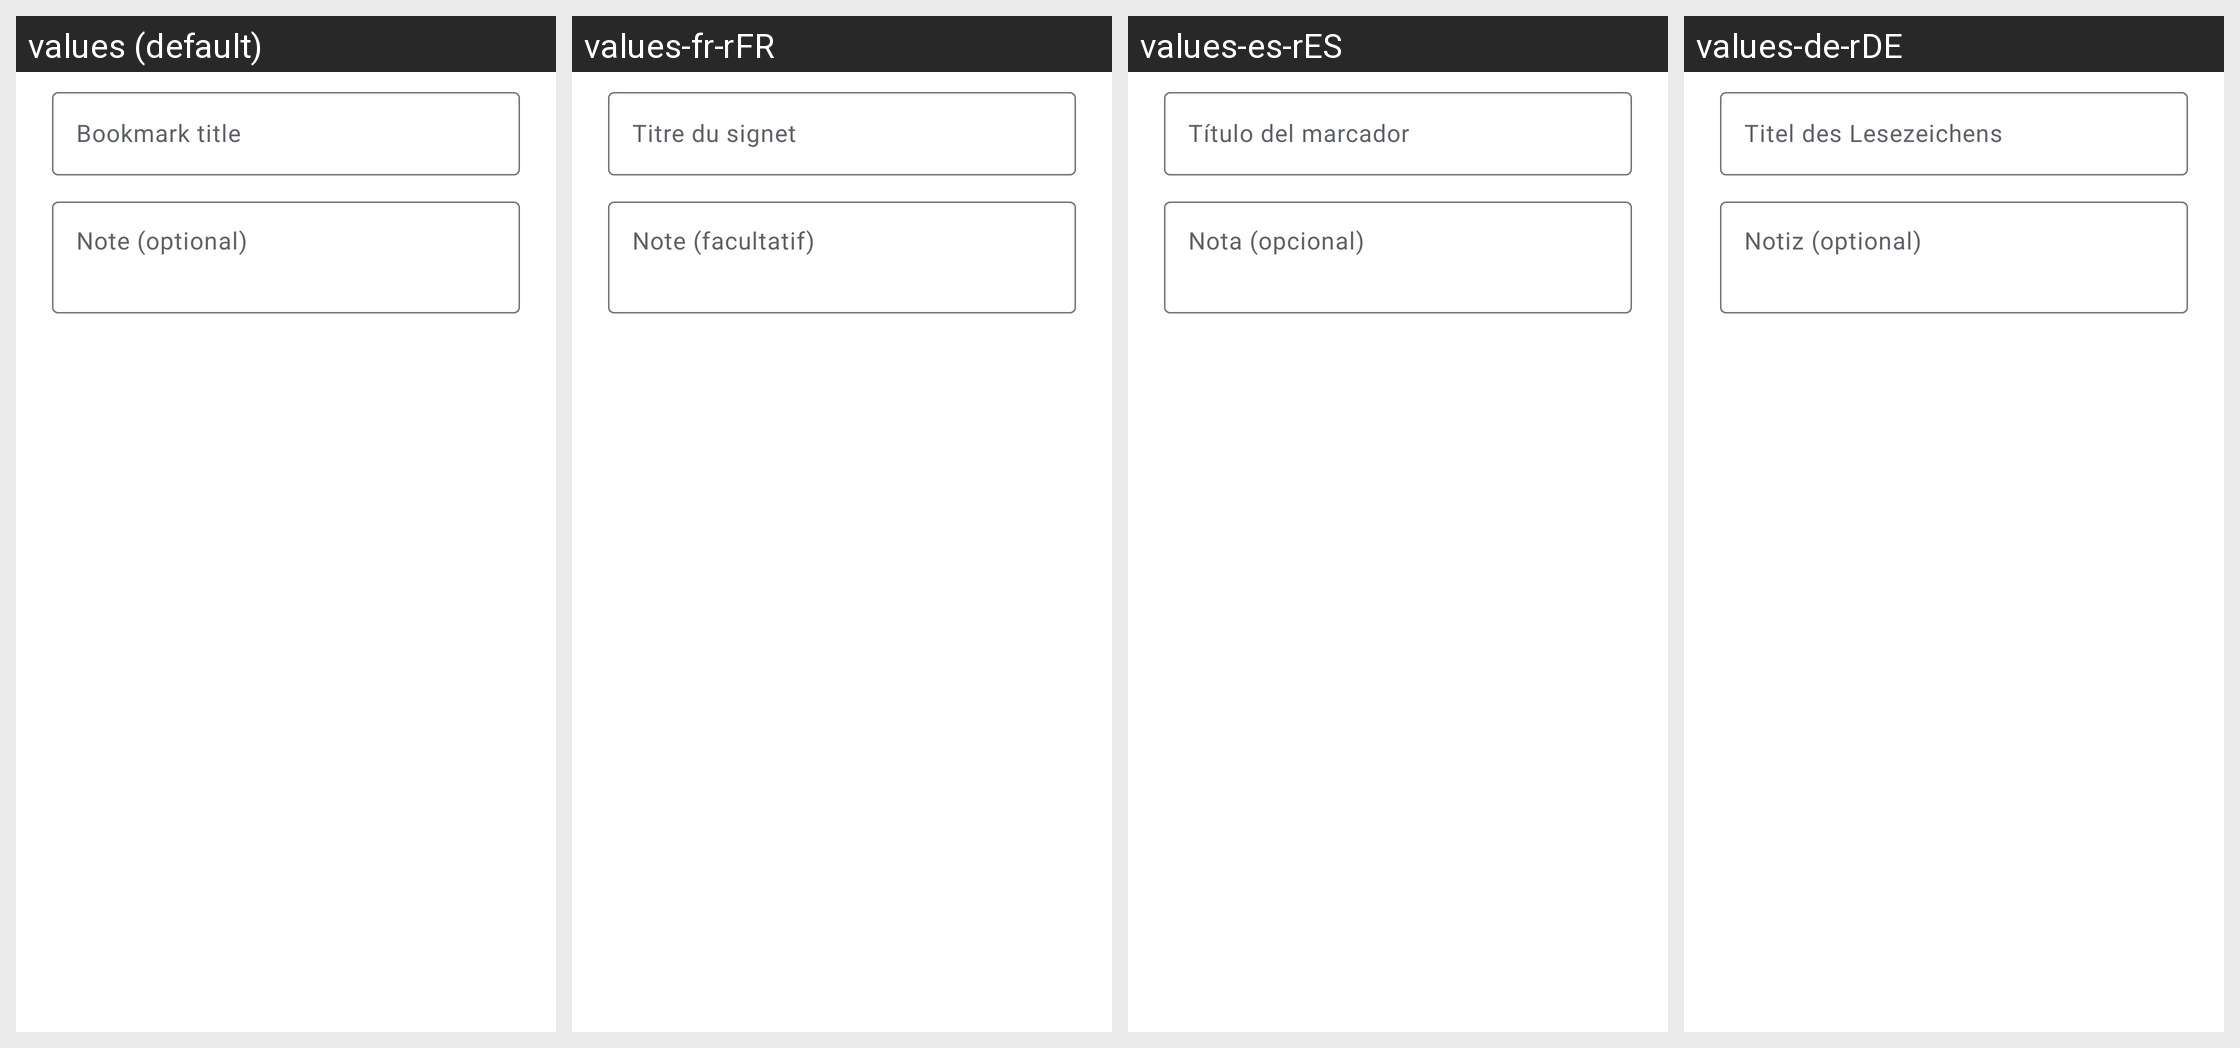

Here is an Android app screen in its default locale and in the app's own translations. Write out the translated-string differences for the strings that appear on this screen.
Android screen res/layout/dialog_reader_bookmark.xml rendered under 4 locales, left to right: values (default), values-fr-rFR, values-es-rES, values-de-rDE. Device: Nexus 5 (rendered at 1080×1920; each locale shown at half size, 540×960, under a caption strip naming it); theme AppTheme.Material3.
Other locales in the repository, not shown: values-ar-rSA, values-it-rIT, values-ja-rJP, values-pt-rBR, values-ru-rRU, values-tr-rTR, values-uk-rUA, values-zh-rCN, values-zh-rTW.
Strings drawn on this screen, with the default value and each locale's value (text and hints the layout hard-codes, and strings that could not be matched under every locale, appear in the picture but are not listed):

reader_bookmark_title_hint
  values: Bookmark title
  values-fr-rFR: Titre du signet
  values-es-rES: Título del marcador
  values-de-rDE: Titel des Lesezeichens

reader_bookmark_note_hint
  values: Note (optional)
  values-fr-rFR: Note (facultatif)
  values-es-rES: Nota (opcional)
  values-de-rDE: Notiz (optional)
